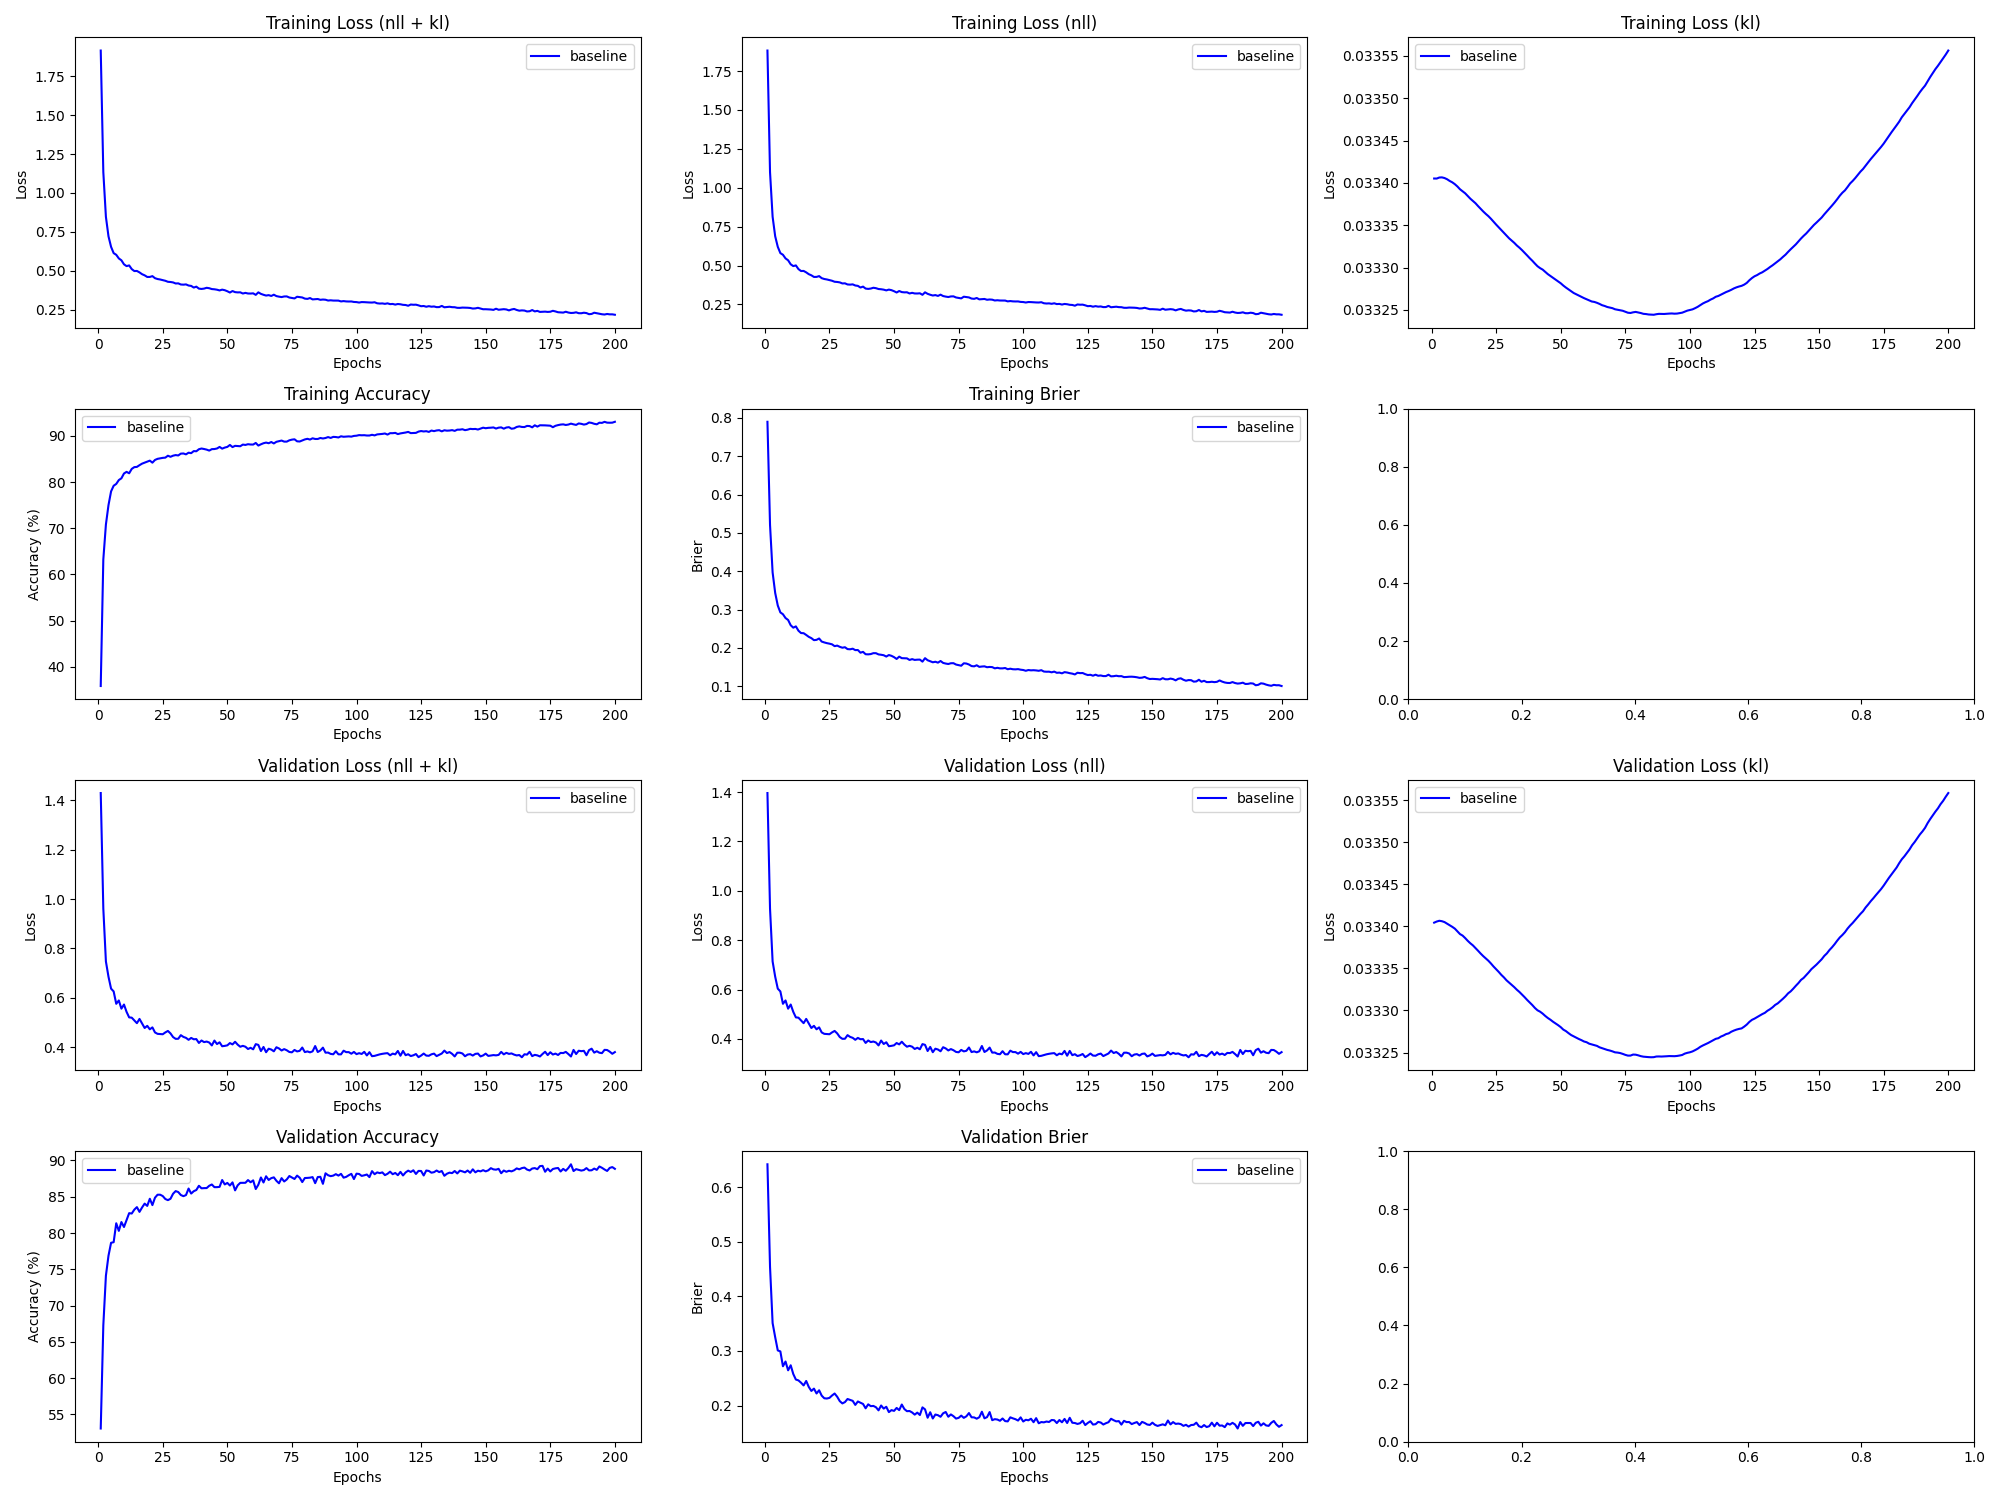

Source data for this figure (header and first rows):
epoch, train_loss_total, train_loss_nll, train_loss_kl, train_loss_penalty, train_acc, train_brier, val_loss_total, val_loss_nll, val_loss_kl, val_loss_penalty, val_acc, val_brier, param_count
1, 1.915, 1.882, 0.03341, 0.0, 35.85, 0.7898, 1.43, 1.396, 0.0334, 0.0, 53.07, 0.6422, 127252
2, 1.134, 1.101, 0.03341, 0.0, 63.24, 0.521, 0.9613, 0.9279, 0.03341, 0.0, 67.28, 0.4544, 127252
3, 0.847, 0.8136, 0.03341, 0.0, 70.79, 0.3969, 0.7472, 0.7138, 0.03341, 0.0, 74.12, 0.3512, 127252
4, 0.7215, 0.6881, 0.03341, 0.0, 75.0, 0.3433, 0.6854, 0.6519, 0.03341, 0.0, 76.88, 0.3252, 127252
5, 0.6539, 0.6205, 0.03341, 0.0, 77.97, 0.3106, 0.6371, 0.6037, 0.03341, 0.0, 78.66, 0.3011, 127252
6, 0.6135, 0.58, 0.0334, 0.0, 79.2, 0.2926, 0.6257, 0.5923, 0.0334, 0.0, 78.74, 0.2992, 127252
7, 0.6028, 0.5694, 0.0334, 0.0, 79.59, 0.2878, 0.5756, 0.5422, 0.0334, 0.0, 81.35, 0.272, 127252
8, 0.5794, 0.546, 0.0334, 0.0, 80.43, 0.2779, 0.5891, 0.5557, 0.0334, 0.0, 80.3, 0.2807, 127252
9, 0.5673, 0.5339, 0.0334, 0.0, 80.81, 0.2728, 0.5558, 0.5224, 0.0334, 0.0, 81.52, 0.2646, 127252
10, 0.5416, 0.5082, 0.0334, 0.0, 81.85, 0.2591, 0.5726, 0.5392, 0.03339, 0.0, 80.83, 0.2738, 127252
11, 0.53, 0.4966, 0.03339, 0.0, 82.2, 0.2528, 0.5429, 0.5095, 0.03339, 0.0, 81.78, 0.2578, 127252
12, 0.5345, 0.5011, 0.03339, 0.0, 81.9, 0.2561, 0.5206, 0.4872, 0.03339, 0.0, 82.74, 0.2477, 127252
13, 0.5108, 0.4774, 0.03339, 0.0, 82.84, 0.2449, 0.5194, 0.486, 0.03339, 0.0, 82.69, 0.2461, 127252
14, 0.4983, 0.4649, 0.03338, 0.0, 83.22, 0.2388, 0.508, 0.4746, 0.03338, 0.0, 83.22, 0.2419, 127252
15, 0.4989, 0.4655, 0.03338, 0.0, 83.28, 0.2384, 0.497, 0.4637, 0.03338, 0.0, 83.58, 0.2369, 127252
16, 0.4897, 0.4563, 0.03338, 0.0, 83.65, 0.2338, 0.5143, 0.4809, 0.03338, 0.0, 82.92, 0.2451, 127252
17, 0.4781, 0.4447, 0.03338, 0.0, 83.98, 0.2289, 0.4963, 0.4629, 0.03337, 0.0, 83.53, 0.2341, 127252
18, 0.4707, 0.4373, 0.03337, 0.0, 84.2, 0.2255, 0.4775, 0.4441, 0.03337, 0.0, 84.06, 0.2268, 127252
19, 0.4603, 0.427, 0.03337, 0.0, 84.39, 0.2202, 0.4862, 0.4529, 0.03337, 0.0, 83.74, 0.231, 127252
20, 0.4605, 0.4272, 0.03337, 0.0, 84.63, 0.221, 0.4722, 0.4389, 0.03336, 0.0, 84.72, 0.2222, 127252
21, 0.4656, 0.4322, 0.03336, 0.0, 84.19, 0.2246, 0.48, 0.4467, 0.03336, 0.0, 83.85, 0.228, 127252
22, 0.4524, 0.4191, 0.03336, 0.0, 84.78, 0.2165, 0.4595, 0.4262, 0.03336, 0.0, 84.88, 0.2182, 127252
23, 0.447, 0.4137, 0.03336, 0.0, 85.02, 0.2143, 0.4538, 0.4205, 0.03336, 0.0, 85.28, 0.2133, 127252
24, 0.4441, 0.4107, 0.03335, 0.0, 85.12, 0.2124, 0.4528, 0.4194, 0.03335, 0.0, 85.28, 0.2129, 127252
25, 0.4396, 0.4062, 0.03335, 0.0, 85.23, 0.2111, 0.4522, 0.4188, 0.03335, 0.0, 85.1, 0.2141, 127252
26, 0.4358, 0.4024, 0.03335, 0.0, 85.28, 0.2093, 0.4596, 0.4263, 0.03335, 0.0, 84.69, 0.2184, 127252
27, 0.4293, 0.396, 0.03334, 0.0, 85.69, 0.2046, 0.4656, 0.4322, 0.03334, 0.0, 84.53, 0.2221, 127252
28, 0.428, 0.3947, 0.03334, 0.0, 85.46, 0.206, 0.4556, 0.4222, 0.03334, 0.0, 84.72, 0.2161, 127252
29, 0.4252, 0.3919, 0.03334, 0.0, 85.71, 0.2028, 0.4408, 0.4074, 0.03334, 0.0, 85.42, 0.2081, 127252
30, 0.4185, 0.3852, 0.03333, 0.0, 85.84, 0.2005, 0.4336, 0.4002, 0.03333, 0.0, 85.78, 0.2039, 127252
31, 0.4192, 0.3859, 0.03333, 0.0, 85.75, 0.2018, 0.4338, 0.4005, 0.03333, 0.0, 85.65, 0.2063, 127252
32, 0.4119, 0.3786, 0.03333, 0.0, 86.15, 0.1969, 0.4485, 0.4151, 0.03333, 0.0, 85.24, 0.212, 127252
33, 0.4109, 0.3775, 0.03333, 0.0, 86.18, 0.1964, 0.4414, 0.4081, 0.03332, 0.0, 85.08, 0.2104, 127252
34, 0.4125, 0.3792, 0.03332, 0.0, 85.99, 0.198, 0.4375, 0.4042, 0.03332, 0.0, 85.23, 0.2086, 127252
35, 0.4052, 0.3719, 0.03332, 0.0, 86.35, 0.1943, 0.4296, 0.3963, 0.03332, 0.0, 86.13, 0.2012, 127252
36, 0.4029, 0.3696, 0.03332, 0.0, 86.25, 0.1945, 0.4373, 0.4039, 0.03332, 0.0, 85.44, 0.2075, 127252
37, 0.3921, 0.3588, 0.03331, 0.0, 86.7, 0.1875, 0.4319, 0.3985, 0.03331, 0.0, 85.77, 0.2052, 127252
38, 0.3981, 0.3648, 0.03331, 0.0, 86.66, 0.1897, 0.4326, 0.3993, 0.03331, 0.0, 85.93, 0.2029, 127252
39, 0.3855, 0.3522, 0.03331, 0.0, 87.1, 0.1835, 0.4169, 0.3836, 0.03331, 0.0, 86.52, 0.1949, 127252
40, 0.3834, 0.3501, 0.0333, 0.0, 87.25, 0.1832, 0.4269, 0.3936, 0.0333, 0.0, 86.17, 0.2022, 127252
41, 0.3856, 0.3523, 0.0333, 0.0, 87.15, 0.184, 0.4203, 0.387, 0.0333, 0.0, 86.19, 0.1989, 127252
42, 0.3907, 0.3574, 0.0333, 0.0, 87.01, 0.1863, 0.4225, 0.3892, 0.0333, 0.0, 86.2, 0.1993, 127252
43, 0.388, 0.3547, 0.0333, 0.0, 86.8, 0.1862, 0.4186, 0.3853, 0.0333, 0.0, 86.52, 0.1969, 127252
44, 0.3826, 0.3493, 0.03329, 0.0, 87.12, 0.183, 0.4069, 0.3736, 0.03329, 0.0, 86.69, 0.1912, 127252
45, 0.3811, 0.3478, 0.03329, 0.0, 87.14, 0.1821, 0.4265, 0.3933, 0.03329, 0.0, 86.33, 0.2001, 127252
46, 0.3784, 0.3451, 0.03329, 0.0, 87.26, 0.1809, 0.4125, 0.3792, 0.03329, 0.0, 86.33, 0.1944, 127252
47, 0.3738, 0.3405, 0.03329, 0.0, 87.6, 0.1774, 0.4196, 0.3863, 0.03329, 0.0, 86.37, 0.1977, 127252
48, 0.3788, 0.3455, 0.03329, 0.0, 87.23, 0.1814, 0.4036, 0.3703, 0.03328, 0.0, 87.31, 0.188, 127252
49, 0.3752, 0.342, 0.03328, 0.0, 87.46, 0.1793, 0.4051, 0.3718, 0.03328, 0.0, 86.7, 0.1916, 127252
50, 0.3686, 0.3353, 0.03328, 0.0, 87.61, 0.1759, 0.4072, 0.3739, 0.03328, 0.0, 86.91, 0.1902, 127252
51, 0.3602, 0.3269, 0.03328, 0.0, 88.03, 0.1712, 0.4165, 0.3832, 0.03328, 0.0, 86.55, 0.1956, 127252
52, 0.3698, 0.3365, 0.03328, 0.0, 87.56, 0.1772, 0.411, 0.3777, 0.03328, 0.0, 86.98, 0.1916, 127252
53, 0.3629, 0.3296, 0.03327, 0.0, 87.83, 0.1733, 0.4217, 0.3884, 0.03327, 0.0, 85.88, 0.2019, 127252
54, 0.3611, 0.3279, 0.03327, 0.0, 87.79, 0.1729, 0.4101, 0.3768, 0.03327, 0.0, 86.58, 0.1936, 127252
55, 0.3617, 0.3284, 0.03327, 0.0, 87.75, 0.1727, 0.4016, 0.3683, 0.03327, 0.0, 86.92, 0.1897, 127252
56, 0.354, 0.3207, 0.03327, 0.0, 88.11, 0.1686, 0.4052, 0.3719, 0.03327, 0.0, 86.92, 0.19, 127252
57, 0.358, 0.3248, 0.03327, 0.0, 88.03, 0.1708, 0.4016, 0.3684, 0.03327, 0.0, 86.92, 0.1873, 127252
58, 0.354, 0.3208, 0.03327, 0.0, 88.19, 0.1687, 0.3924, 0.3591, 0.03326, 0.0, 87.3, 0.1834, 127252
59, 0.3538, 0.3205, 0.03326, 0.0, 88.12, 0.1693, 0.3972, 0.364, 0.03326, 0.0, 87.0, 0.187, 127252
60, 0.3551, 0.3218, 0.03326, 0.0, 88.11, 0.1695, 0.3911, 0.3579, 0.03326, 0.0, 87.26, 0.1826, 127252
... 140 more rows
